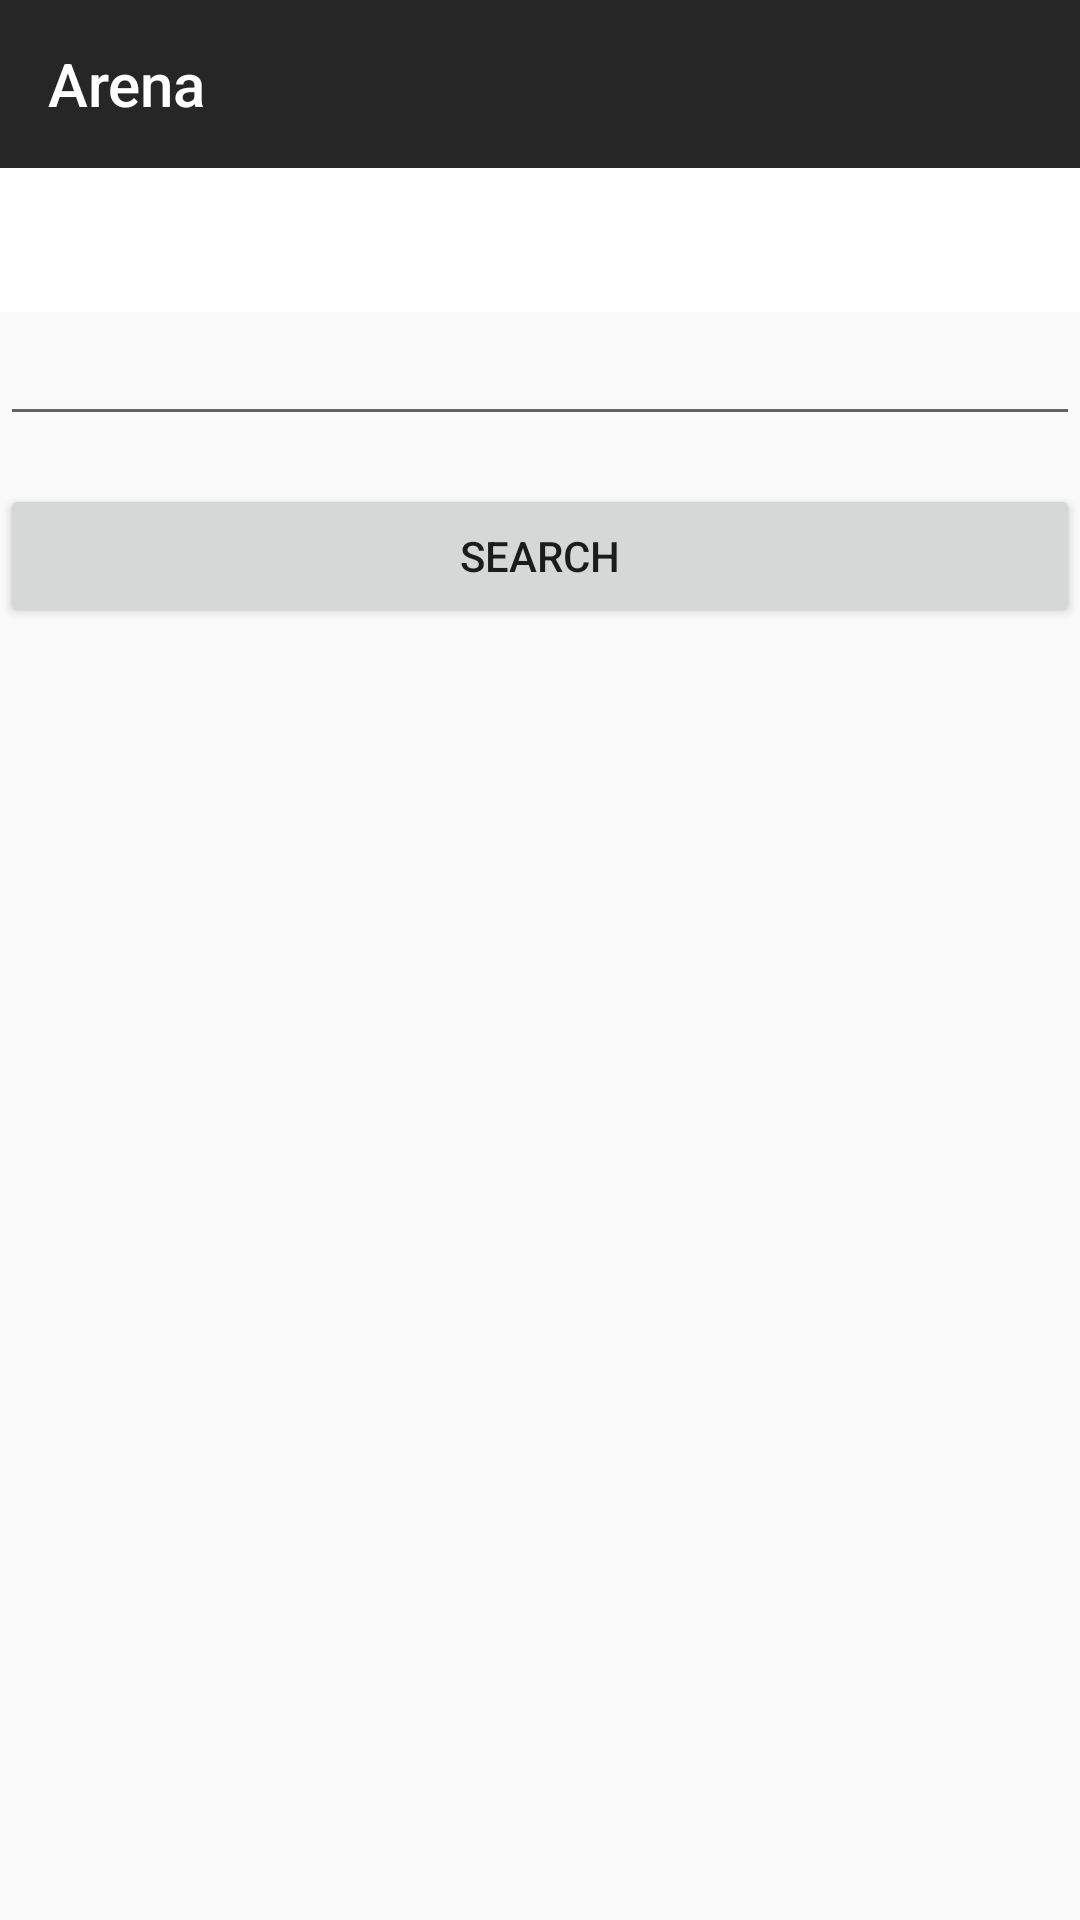

This screen was rendered from an Android layout file. Write that file and the resources it references.
<!-- AndroidManifest.xml: application theme AppTheme -->
<!-- res/layout/activity_main.xml -->
<?xml version="1.0" encoding="utf-8"?>
<RelativeLayout xmlns:android="http://schemas.android.com/apk/res/android"
    xmlns:app="http://schemas.android.com/apk/res-auto"
    android:layout_width="match_parent"
    android:layout_height="match_parent">

    <android.support.design.widget.AppBarLayout
        android:id="@+id/appBar"
        android:layout_width="match_parent"
        android:layout_height="wrap_content">

       <android.support.v7.widget.Toolbar
            android:id="@+id/toolbar"
            android:layout_width="match_parent"
            android:layout_height="?attr/actionBarSize"
            android:background="@color/colorPrimary"
            android:theme="@style/ToolbarStyle"
            app:title="Arena"
            app:titleTextColor="@color/colorSecondaryLight" />

        <android.support.design.widget.TabLayout
            android:id="@+id/tablayout_id"
            android:layout_width="match_parent"
            android:layout_height="match_parent"
            android:background="@color/colorSecondaryLight"
            app:tabMode="fixed"
            app:tabGravity="fill" />

    </android.support.design.widget.AppBarLayout>

    <android.support.v4.view.ViewPager
        android:id="@+id/viewpager_id"
        android:layout_width="match_parent"
        android:layout_height="?attr/actionBarSize" />

    <LinearLayout
        android:layout_width="match_parent"
        android:layout_height="match_parent"
        android:layout_below="@id/appBar"
        android:orientation="vertical">


        <EditText
            android:id="@+id/playerNameField"
            android:layout_width="match_parent"
            android:layout_height="wrap_content"
            android:inputType="text" />



        <LinearLayout
            android:layout_width="match_parent"
            android:layout_height="wrap_content"
            android:layout_marginTop="16dp">

            <Button
                android:id="@+id/playerSearchButton"
                android:layout_width="0dp"
                android:layout_height="wrap_content"
                android:layout_weight="1"
                android:text="search" />
        </LinearLayout>


        <LinearLayout
            android:layout_width="match_parent"
            android:layout_height="wrap_content"
            android:layout_marginTop="16dp">

            <TextView
                android:id="@+id/arenaIdField"
                android:layout_width="0dp"
                android:layout_height="wrap_content"
                android:layout_weight="1"
                android:textSize="18sp" />
        </LinearLayout>

        <LinearLayout
            android:layout_width="match_parent"
            android:layout_height="wrap_content"
            android:layout_marginTop="16dp">

            <TextView
                android:id="@+id/finalResult"
                android:layout_width="0dp"
                android:layout_height="wrap_content"
                android:layout_weight="1"
                android:textSize="18sp" />

        </LinearLayout>

        <ProgressBar
            android:id="@+id/progressBar"
            android:layout_width="wrap_content"
            android:layout_height="wrap_content"
            android:layout_gravity="center"
            android:visibility="gone" />
    </LinearLayout>
</RelativeLayout>
<!-- resources referenced by this layout -->
<resources>
  <color name="colorPrimary">#262626</color>
  <color name="colorSecondaryLight">#FFFFFF</color>
  <style name="ToolbarStyle" parent="AppTheme">
          <item name="colorControlNormal">@color/colorSecondaryLight</item>
          <item name="android:textColorSecondary">@color/colorSecondaryLight</item>
          <item name="android:color">@color/colorSecondaryLight</item>
      </style>
  <style name="AppTheme" parent="Theme.AppCompat.Light.DarkActionBar">
          
          <item name="colorPrimary">@color/colorPrimary</item>
          <item name="colorPrimaryDark">@color/colorPrimaryDark</item>
          <item name="colorAccent">@color/colorAccent</item>
      </style>
  <color name="colorPrimaryDark">#000000</color>
  <color name="colorAccent">#555555</color>
</resources>
